Run: headless pygame with SDL's dummy video driver; simulated clock (each Clock.tick advances the game by its frame time, no real sleeping); random seed 0; keys injected as events and as key.get_pressed() state; no mouse input.
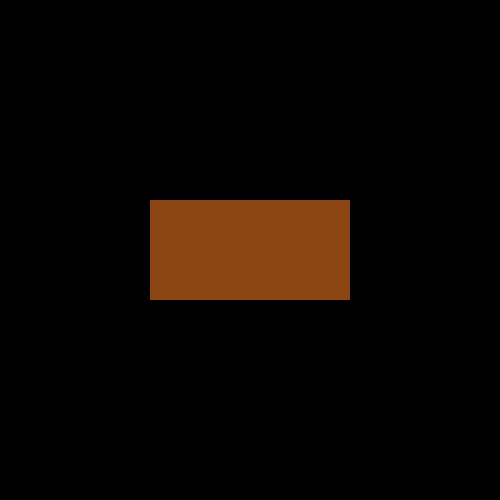
Frame 1 of 4 · flips 1–60 · no input
Frame 2 of 4 · flips 61–180 · tapped SPACE, RETURN · held RIGHT (→), D · screen unchanged from frame 1, image omitted
Frame 3 of 4 · flips 181–300 · held DOWN (↓), S · screen unchanged from frame 2, image omitted
Frame 4 of 4 · flips 301–420 · held LEFT (←), A, UP (↑), W · screen unchanged from frame 3, image omitted

The pygame program that drew these frames:

import pygame as pg
import sys

# Initialize pg
pg.init()

# Const
WIDTH = 500
HEIGHT = 500
GRID_PRECISION_MIN = 10
GRID_PRECISION_MAX = 50
GRID_PRECISION_STEP = 10


# Create a 500x500 window
screen = pg.display.set_mode((WIDTH, HEIGHT))
pg.display.set_caption("Owl")

# Colors
BACKGROUND = (0, 0, 0)
BODY = (139, 69, 19)
GRID = (255, 0, 0)

# State
running = True
draw_grid = False
grid_precision = GRID_PRECISION_MIN

# Main loop

while running:
    # Handle events
    for event in pg.event.get():
        if event.type == pg.QUIT:
            running = False
        elif event.type == pg.KEYDOWN:
            if event.key == ord('g'):
                draw_grid = not draw_grid
            elif event.key == ord('q'):
                running = False
            elif event.key == ord('p'):
                grid_precision += GRID_PRECISION_STEP
                if grid_precision > GRID_PRECISION_MAX:
                    grid_precision = GRID_PRECISION_MIN

    # Fill background with black
    screen.fill(BACKGROUND)

    # Draw a brown rectangle
    pg.draw.rect(screen, BODY, (150, 200, 200, 100))
    # Format: (x, y, width, height)


    # If draw grid set to true draw it on top of everything else
    if draw_grid:
        for x in range(0, WIDTH, grid_precision):
            pg.draw.line(screen, GRID, (x,0), (x,HEIGHT))
        for y in range(0, HEIGHT, grid_precision):
            pg.draw.line(screen, GRID, (0,y), (WIDTH,y))

    # Update display
    pg.display.flip()

# Quit pg
pg.quit()
sys.exit()
